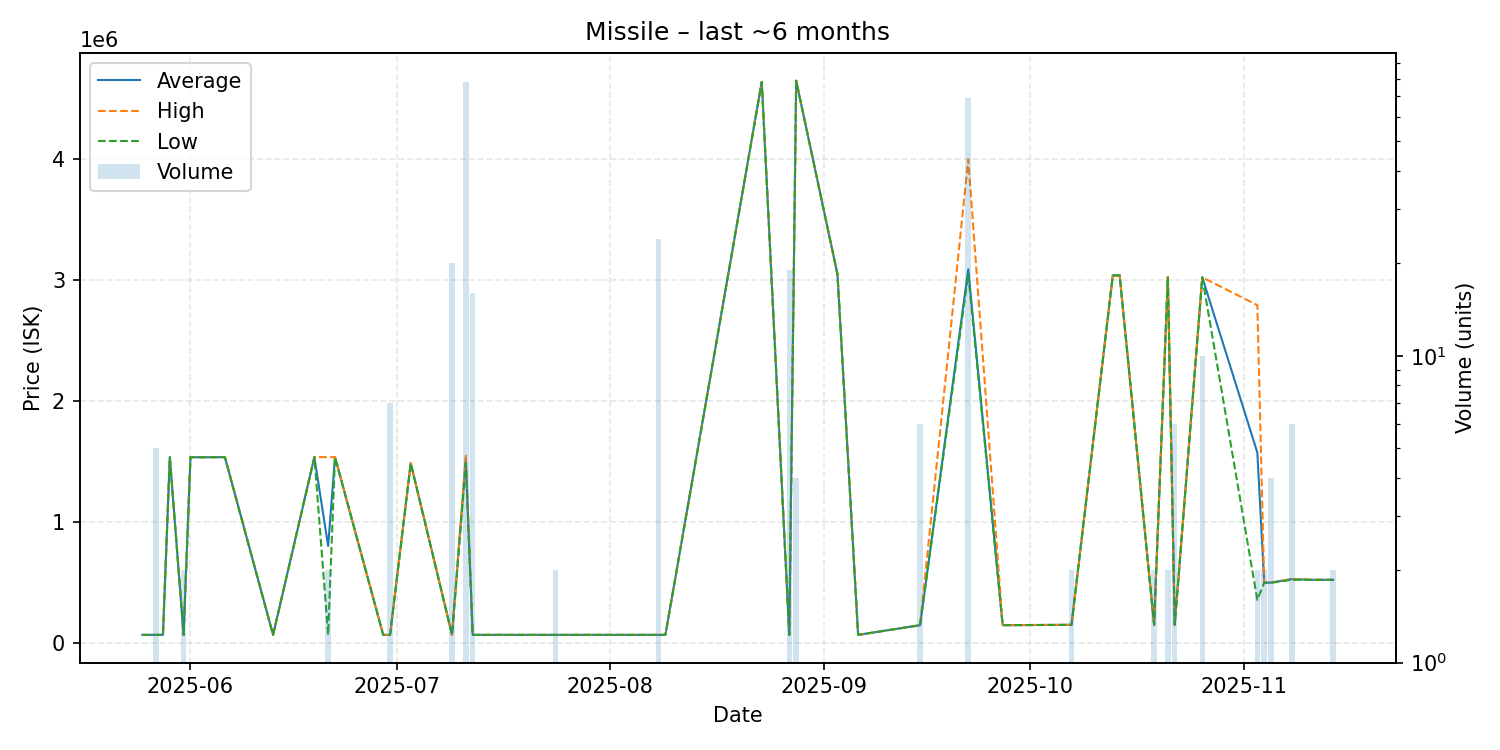

The table this chart was drawn from, first rows:
date, average, highest, lowest, order_count, volume
2025-05-25, 70040, 70040, 70040, 1, 1
2025-05-27, 70040, 70040, 70040, 1, 5
2025-05-28, 70040, 70040, 70040, 1, 1
2025-05-29, 1540000, 1540000, 1540000, 1, 1
2025-05-31, 70040, 70040, 70040, 1, 2
2025-06-01, 1539000, 1539000, 1539000, 1, 1
2025-06-02, 1538000, 1538000, 1538000, 1, 1
2025-06-06, 1539000, 1539000, 1539000, 1, 1
2025-06-13, 70070, 70070, 70070, 1, 1
2025-06-19, 1539000, 1539000, 1539000, 1, 1
2025-06-21, 804530, 1539000, 70060, 2, 2
2025-06-22, 1539000, 1539000, 1539000, 1, 1
2025-06-29, 70060, 70060, 70060, 1, 1
2025-06-30, 70060, 70060, 70060, 1, 7
2025-07-03, 1490000, 1490000, 1490000, 1, 1
2025-07-09, 70060, 70060, 70060, 1, 20
2025-07-11, 1522551, 1550000, 1490000, 7, 78
2025-07-12, 70060, 70060, 70060, 1, 16
2025-07-20, 70060, 70060, 70060, 1, 1
2025-07-24, 70060, 70060, 70060, 1, 2
2025-07-27, 70060, 70060, 70060, 1, 1
2025-08-08, 70060, 70060, 70060, 1, 24
2025-08-09, 70060, 70060, 70060, 1, 1
2025-08-23, 4640000, 4640000, 4640000, 1, 1
2025-08-27, 70070, 70070, 70070, 1, 19
2025-08-28, 4650000, 4650000, 4650000, 1, 4
2025-09-03, 3050000, 3050000, 3050000, 1, 1
2025-09-06, 70070, 70070, 70070, 1, 1
2025-09-15, 150000, 150000, 150000, 1, 6
2025-09-22, 3091043, 4000000, 3050000, 6, 69
2025-09-27, 150100, 150100, 150100, 1, 1
2025-10-07, 153100, 153100, 153100, 1, 2
2025-10-13, 3040000, 3040000, 3040000, 1, 1
2025-10-14, 3041000, 3041000, 3041000, 1, 1
2025-10-19, 153300, 153300, 153300, 1, 2
2025-10-21, 3029000, 3029000, 3029000, 1, 2
2025-10-22, 153500, 153500, 153500, 1, 6
2025-10-26, 3025000, 3025000, 3025000, 1, 10
2025-11-03, 1577200, 2795000, 359400, 2, 2
2025-11-04, 501000, 501000, 501000, 1, 2
2025-11-05, 502150, 503300, 501000, 2, 4
2025-11-08, 530583, 531700, 525000, 2, 6
2025-11-11, 525000, 525000, 525000, 1, 1
2025-11-14, 525000, 525000, 525000, 1, 2
